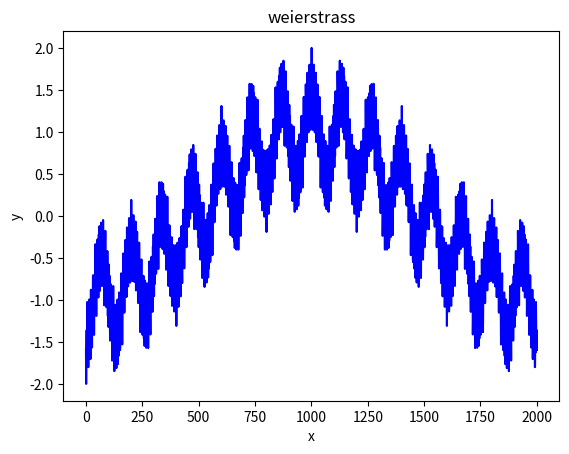

Here is the Python script that generated this plot:
import numpy as np
import matplotlib.pyplot as plt

def weierstrass(x):
    a = 0.5
    b = 15
    N = 70
    return sum([a**i*np.cos(np.pi*b**i*x) for i in range(N)])
t = np.arange(-1.001, 1, 0.001)

plt.plot(weierstrass(t), 'b')

plt.xlabel('x')
plt.ylabel('y')
plt.title('weierstrass')
plt.show()
